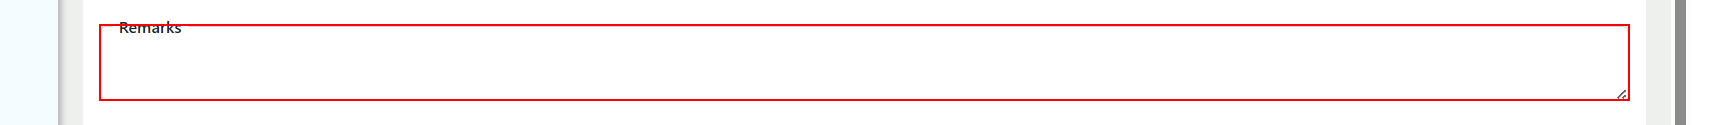
Task: Agency AQ End-To-End Automation is a UiPath-based RPA solution designed to streamline and standardize the full-cycle testing of business processes. The project automates test case execution, data validation, result logging, and reporting across integrated systems, reducing manual effort and ensuring consistent quality assurance. This solution enhances test coverage, improves testing accuracy, and accelerates the overall validation lifecycle within AQ workflows.
Workflow: Crime

Step 1 [try]: hover over the label

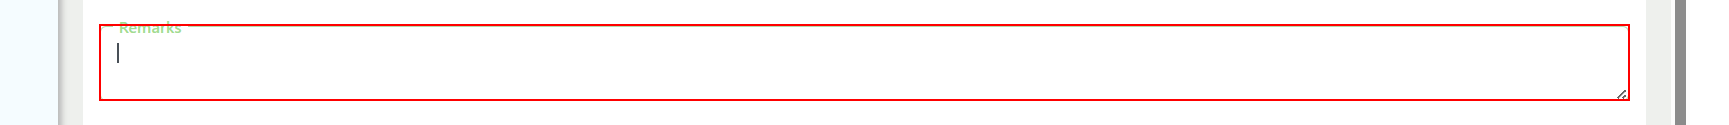
Step 2: type "row["Remarks"].ToString()" into the text box

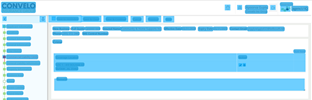
Step 3: CV Screen Scope Add New on the html

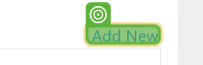
Step 4: CV Click - Text

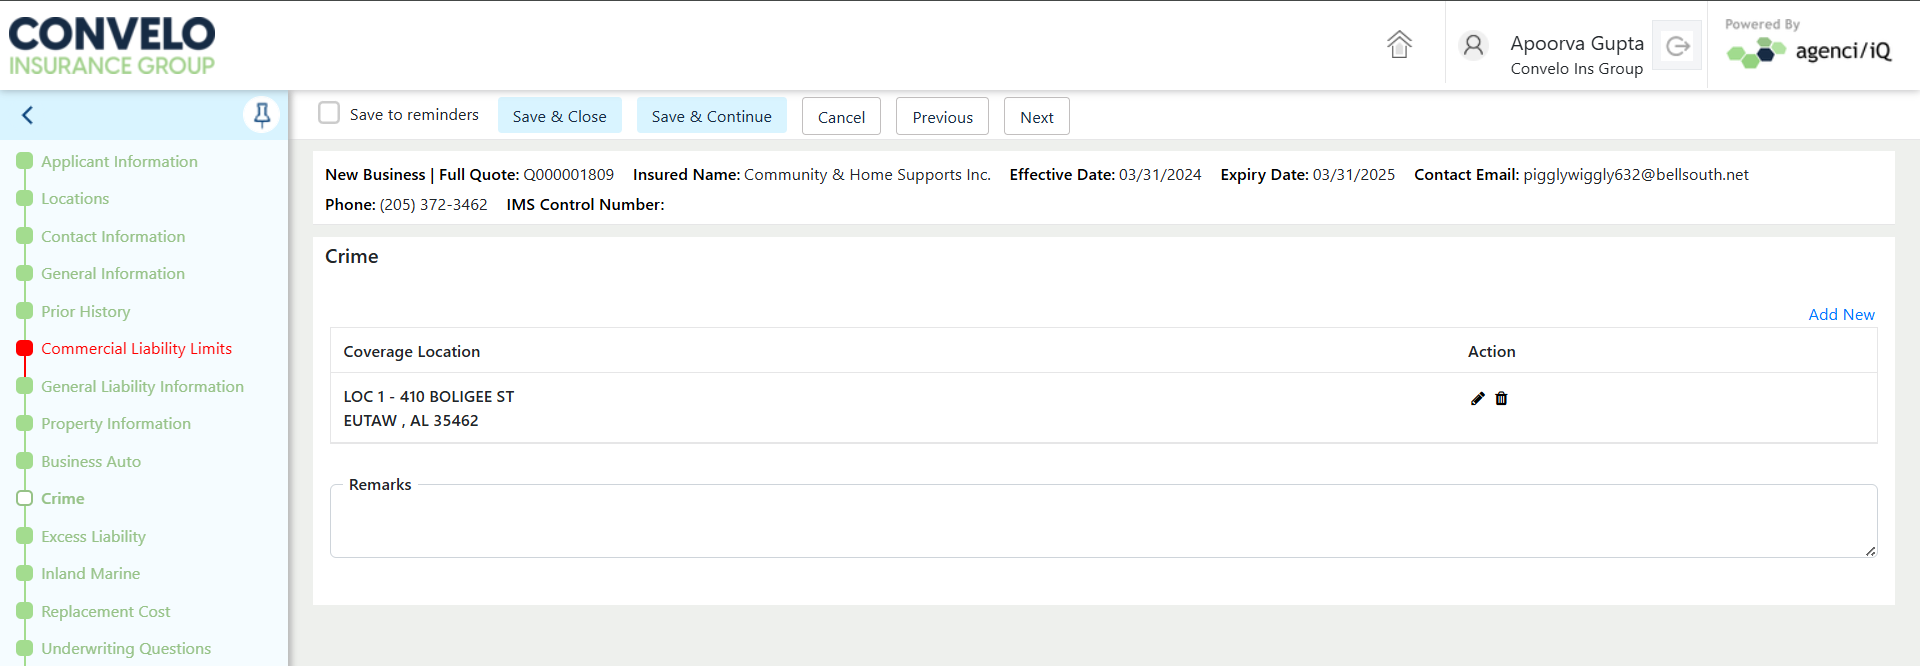
Step 5: Screen CV Click - 'Add New' (Main)

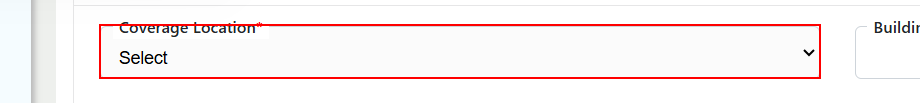
Step 6: select "row["Coverage Location"].ToString()" in the drop-down

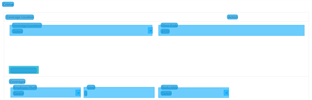
Step 7: CV Screen Scope Coverage Location on the element

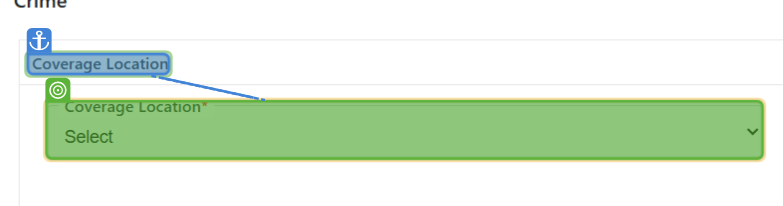
Step 8: select "row["Coverage Location"].ToString()"

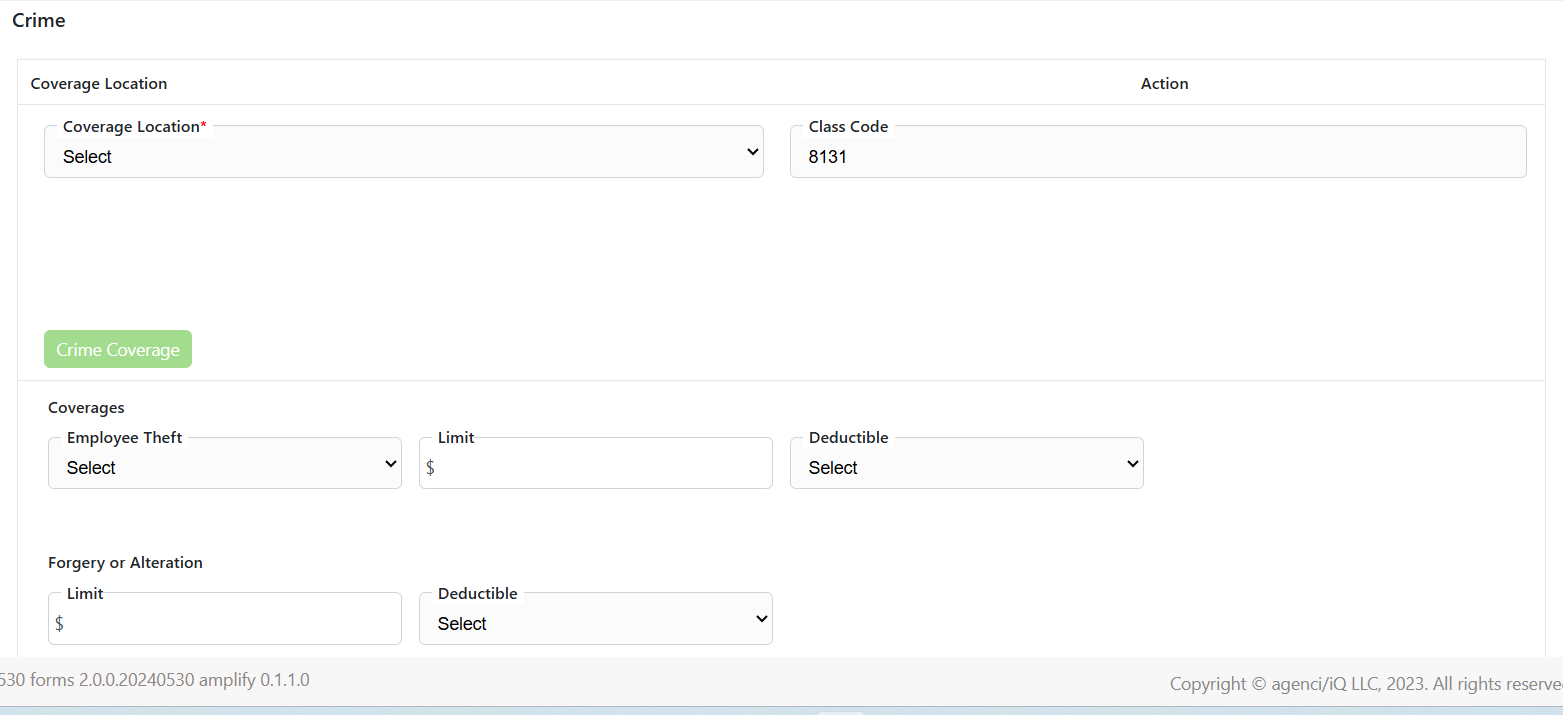
Step 9: Screen CV Dropdown Select - 'C (Main)

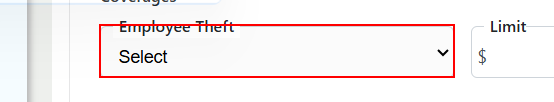
Step 10: select "row["Coverages Employee Theft"].ToString()" in the drop-down in window 'agenci/iQ' (chrome.exe)

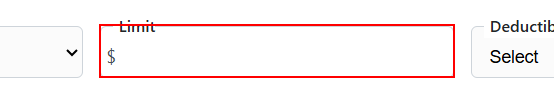
Step 11: type "row["Coverages Limit"].ToString()" into the text box

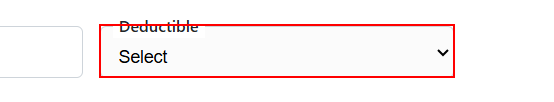
Step 12: select "row["Coverages Deductible"].ToString()" in the drop-down

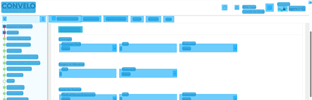
Step 13: CV Screen Scope Forgery on the document 'agenci/iQ' in window 'agenci/iQ - Google Chrome' (chrome.exe)

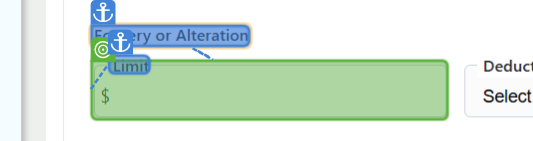
Step 14: type "row["Forgery Limit"].ToString()"

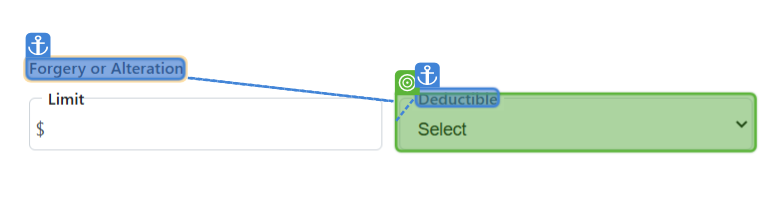
Step 15: select "row["Forgery Deductible"].ToString()"

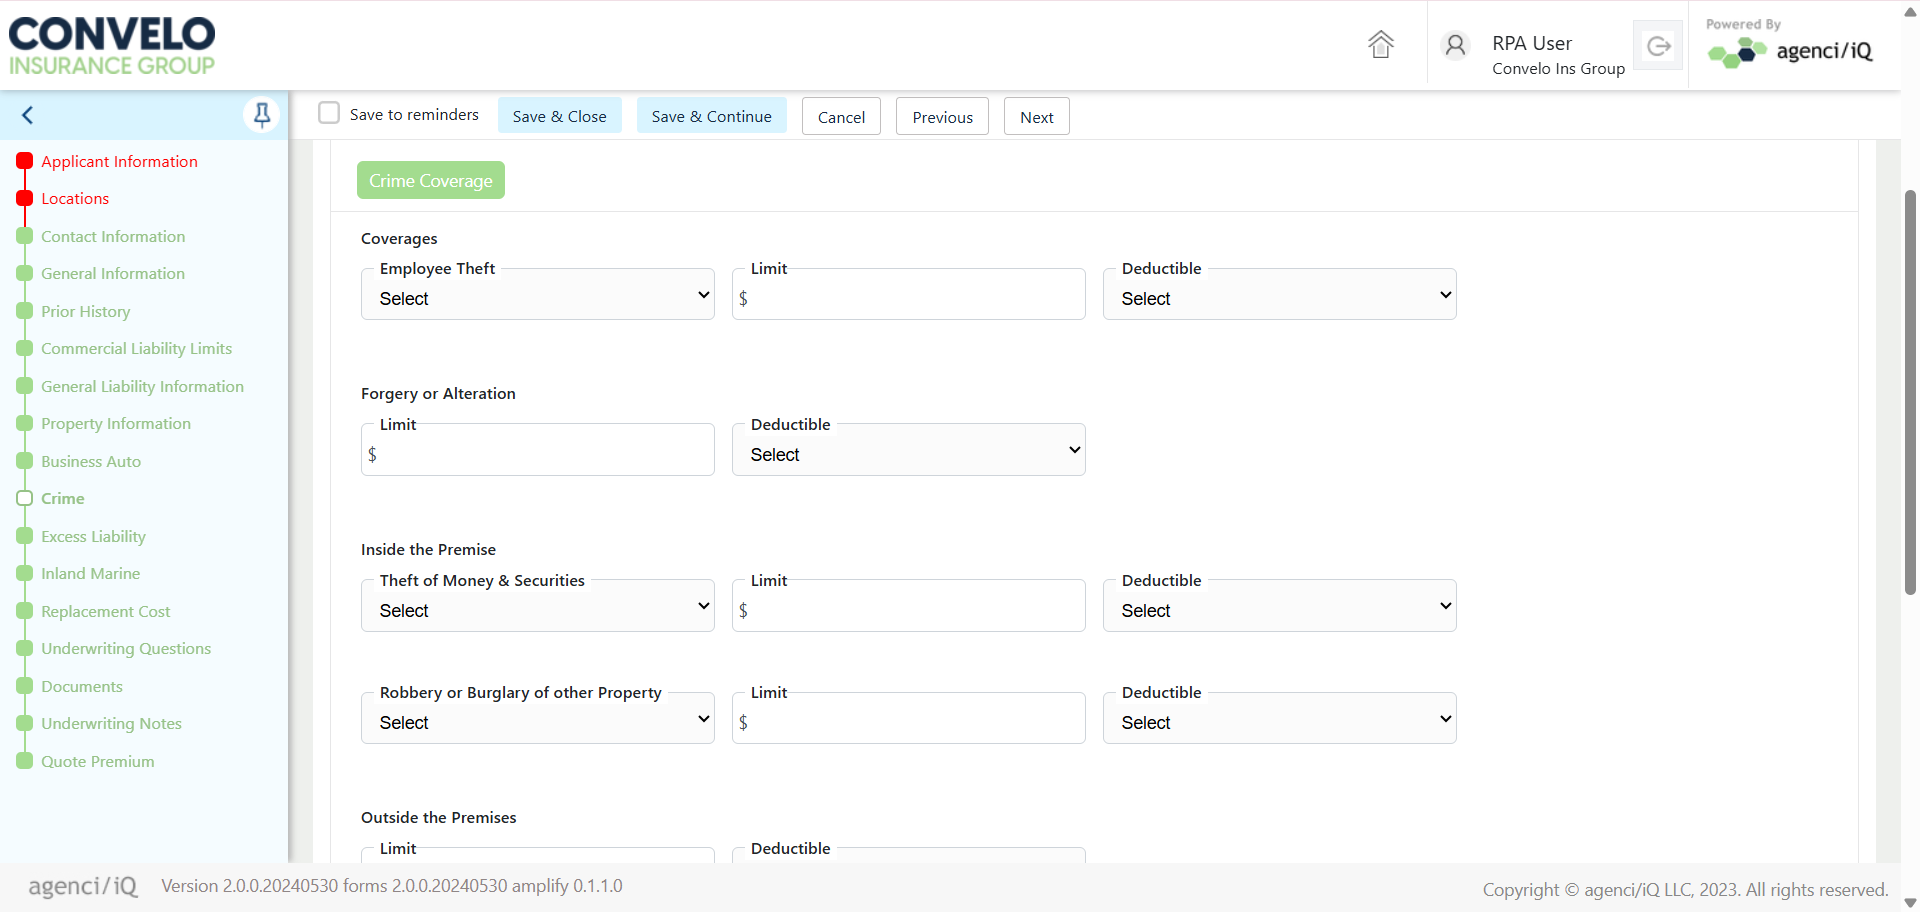
Step 16: Screen CV Type Into - 'Limit' (Main)

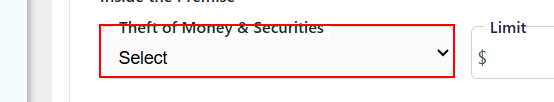
Step 17: select "row["Inside the Premise Theft of Money & Securities"].ToString()" in the drop-down in window 'agenci/iQ' (chrome.exe)

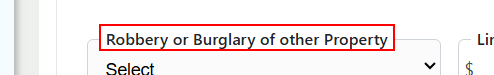
Step 18: hover over the label 'Robbery or Burglary of other Property' in window 'agenci/iQ' (chrome.exe)

Step 19: CV Screen Scope Inside the Premise Theft of Money & Securities on the document 'agenci/iQ' in window 'agenci/iQ - Google Chrome' (chrome.exe) (same screen as step 13)

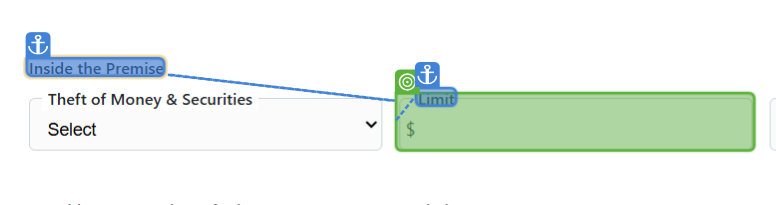
Step 20: type "row["Inside the Premise Limit A"].ToString()"

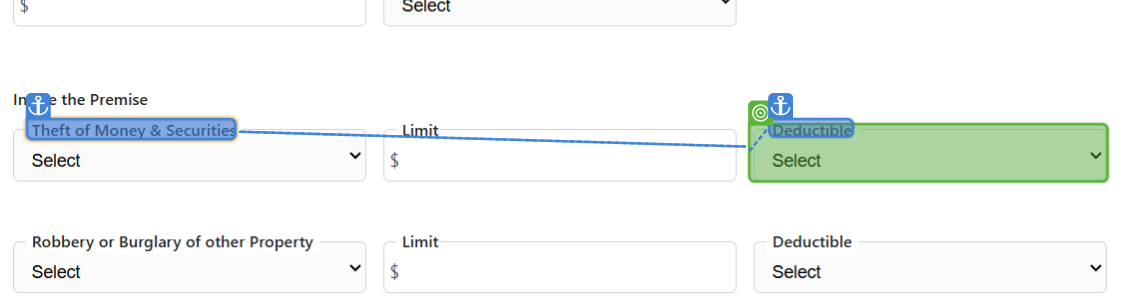
Step 21: select "row["Inside the Premise Deductible A"].ToString()"

Step 22: Screen CV Type Into - 'Limit' (Main) (same screen as step 16)

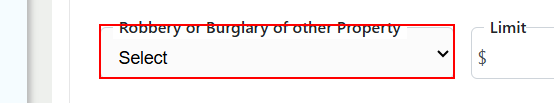
Step 23: select "row["Inside the Premise Robbery or Burglary of other Property"].ToString()" in the drop-down in window 'agenci/iQ' (chrome.exe)

Step 24: CV Screen Scope Inside the Premise Robbery or Burglary of other Property on the document 'agenci/iQ' in window 'agenci/iQ - Google Chrome' (chrome.exe) (same screen as step 13)

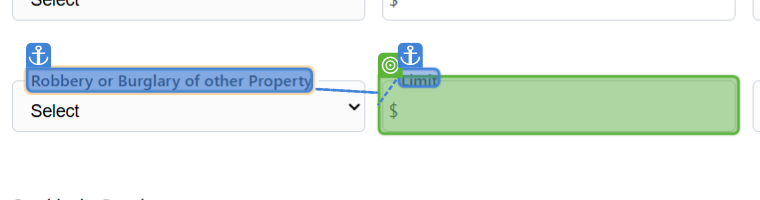
Step 25: type "row["Inside the Premise Limit B"].ToString()"

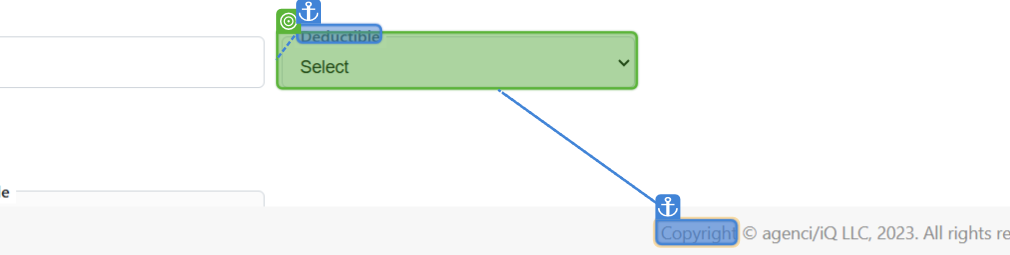
Step 26: select "row["Inside the Premise Deductible B"].ToString()"

Step 27: Screen CV Type Into - 'Limit' (Main) (same screen as step 16)

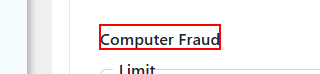
Step 28: hover over the label 'Computer Fraud'
